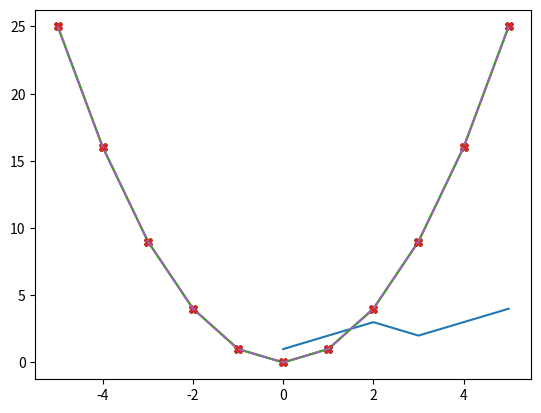

Python code for this plot:
import matplotlib.pyplot as plt
def space():
    print()
    print()
x=[1,2,3,2,3,4]
plt.plot(x)
plt.show()
# plot(x):x의 값을 그래프로 표현 하라
# show() 보여줘
x=[-5,-4,-3,-2,-1,0,1,2,3,4,5]
y=[]
for i in x:
    y.append(i**2)
plt.plot(x,y)
plt.show()
# plot(a,b)하면 a는 x축 b는 y축을 형성한다
plt.plot(x,y, marker='X')
plt.show()
#marker를 x로 표시
plt.plot(x,y, marker='X', linestyle='None')
plt.show()
# linestyle =None
plt.plot(x,y, linestyle='--')
plt.show()
# linestyle=--
